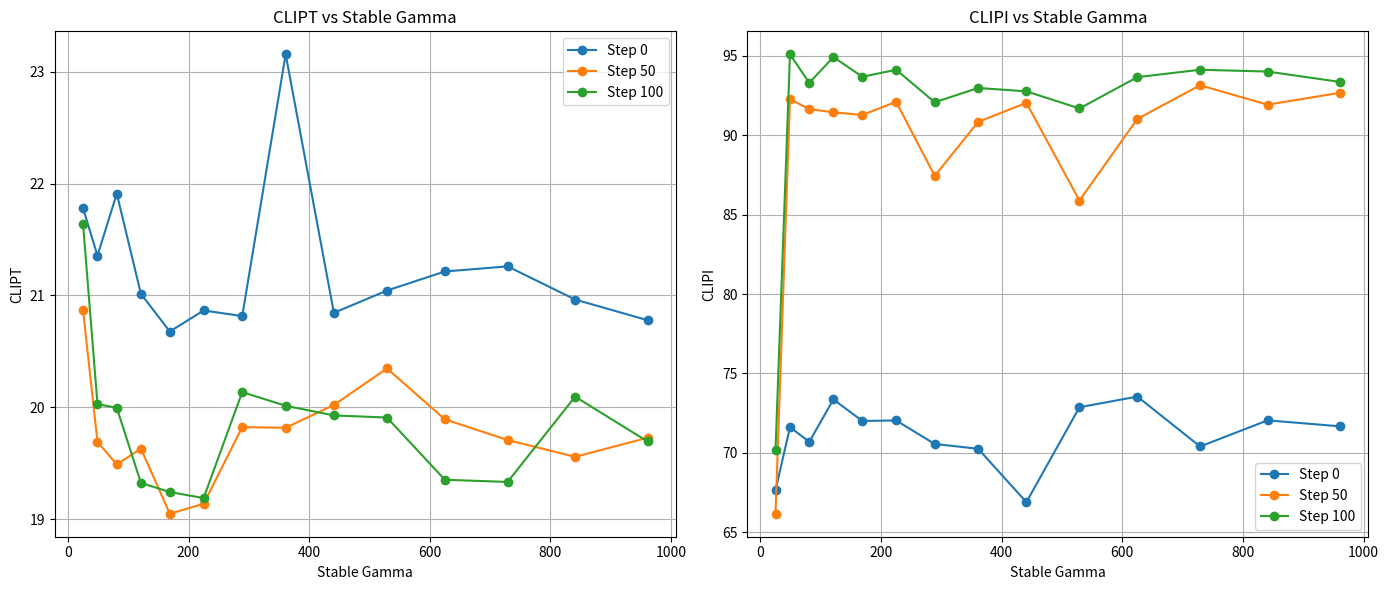

Reproduce this figure in Python.
import matplotlib.pyplot as plt

# 步数作为横坐标
baseline_steps = [50, 100, 150, 200, 250, 300, 350, 400, 450, 500]  # 最后一步为 output，没有checkpoint号，按500算

# 对应的 (CLIPT, CLIPI)
baseline_clip_scores = [
    (19.60993, 93.6359),
    (19.50042, 93.1519),
    (18.99648, 93.9202),
    (18.91443, 94.457),
    (18.70858, 94.4168),
    (18.60702, 95.2059),
    (18.9401, 93.5527),
    (18.65392, 94.4865),
    (19.07147, 95.3927),
    (18.73343, 95.2628),
]


# 数据
stable_gammas = [25, 49, 81, 121, 169, 225, 289, 361, 441, 529, 625, 729, 841, 961]

step_0 = [
    (21.78227, 67.6509),
    (21.35617, 71.6198),
    (21.9106, 70.6977),
    (21.01493, 73.3663),
    (20.67795, 72.013),
    (20.86592, 72.0433),
    (20.81585, 70.5635),
    (23.15618, 70.2627),
    (20.8451, 66.9023),
    (21.04422, 72.8768),
    (21.21458, 73.5467),
    (21.26018, 70.4063),
    (20.96385, 72.0515),
    (20.77933, 71.6746),
]

step_50 = [
    (20.87255, 66.1726),
    (19.6914, 92.2586),
    (19.48997, 91.6396),
    (19.63063, 91.4373),
    (19.04873, 91.27),
    (19.1379, 92.0978),
    (19.82278, 87.4386),
    (19.81753, 90.8324),
    (20.02095, 92.0346),
    (20.34752, 85.8842),
    (19.89285, 91.0223),
    (19.70812, 93.1378),
    (19.55768, 91.9177),
    (19.72787, 92.6661),
]

step_100 = [
    (21.64255, 70.1817),
    (20.0286, 95.0874),
    (19.99643, 93.2909),
    (19.32455, 94.9164),
    (19.24298, 93.6725),
    (19.18887, 94.116),
    (20.13627, 92.0697),
    (20.01403, 92.968),
    (19.9276, 92.7564),
    (19.9089, 91.679),
    (19.35255, 93.6501),
    (19.33317, 94.1162),
    (20.09528, 94.0023),
    (19.69545, 93.3481),
]

# 拆分成两个指标的列表
clipT_0, clipI_0 = zip(*step_0)
clipT_50, clipI_50 = zip(*step_50)
clipT_100, clipI_100 = zip(*step_100)

# 绘图
plt.figure(figsize=(14, 6))

# --- 子图1: CLIPT
plt.subplot(1, 2, 1)
plt.plot(stable_gammas, clipT_0, label="Step 0", marker='o')
plt.plot(stable_gammas, clipT_50, label="Step 50", marker='o')
plt.plot(stable_gammas, clipT_100, label="Step 100", marker='o')
plt.title("CLIPT vs Stable Gamma")
plt.xlabel("Stable Gamma")
plt.ylabel("CLIPT")
plt.grid(True)
plt.legend()

# --- 子图2: CLIPI
plt.subplot(1, 2, 2)
plt.plot(stable_gammas, clipI_0, label="Step 0", marker='o')
plt.plot(stable_gammas, clipI_50, label="Step 50", marker='o')
plt.plot(stable_gammas, clipI_100, label="Step 100", marker='o')
plt.title("CLIPI vs Stable Gamma")
plt.xlabel("Stable Gamma")
plt.ylabel("CLIPI")
plt.grid(True)
plt.legend()

plt.tight_layout()
plt.show()
plt.savefig("clip_scores_vs_stable_gamma.png")